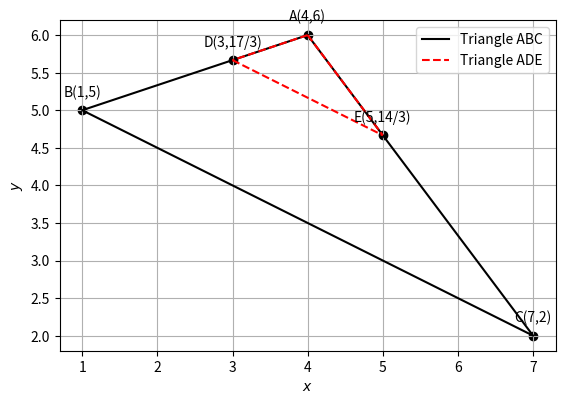

Python code for this plot:
import numpy as np
import matplotlib.pyplot as plt

# Vertices
A = np.array([4, 6])
B = np.array([1, 5])
C = np.array([7, 2])

# Points D and E using section formula (1:2)
D = (2*A + B)/3
E = (2*A + C)/3

# Function to calculate area of triangle given 3 points
def area(P, Q, R):
    return 0.5 * abs(np.linalg.det(np.array([
        [Q[0] - P[0], R[0] - P[0]],
        [Q[1] - P[1], R[1] - P[1]]
    ])))

# Areas
area_ABC = area(A, B, C)
area_ADE = area(A, D, E)

# Ratio
ratio = area_ADE / area_ABC

# Print solution
print("Area of ΔABC =", area_ABC)
print("Area of ΔADE =", area_ADE)
print("Ratio ΔADE/ΔABC =", ratio)

# Plotting
plt.plot([A[0], B[0], C[0], A[0]], [A[1], B[1], C[1], A[1]], 'k-', label='Triangle ABC')
plt.plot([A[0], D[0]], [A[1], D[1]], 'r--')
plt.plot([A[0], E[0]], [A[1], E[1]], 'r--')
plt.plot([D[0], E[0]], [D[1], E[1]], 'r--', label='Triangle ADE')

points = np.vstack([A, B, C, D, E])
labels = ['A(4,6)', 'B(1,5)', 'C(7,2)', 'D(3,17/3)', 'E(5,14/3)']

plt.scatter(points[:, 0], points[:, 1], color='black')
for i, txt in enumerate(labels):
    plt.annotate(txt, (points[i, 0], points[i, 1]), textcoords="offset points", xytext=(0, 10), ha='center')

plt.gca().set_aspect('equal')
plt.xlabel('$x$')
plt.ylabel('$y$')
plt.legend(loc='upper right')
plt.grid(True)

plt.savefig('fig4.png')
plt.show()